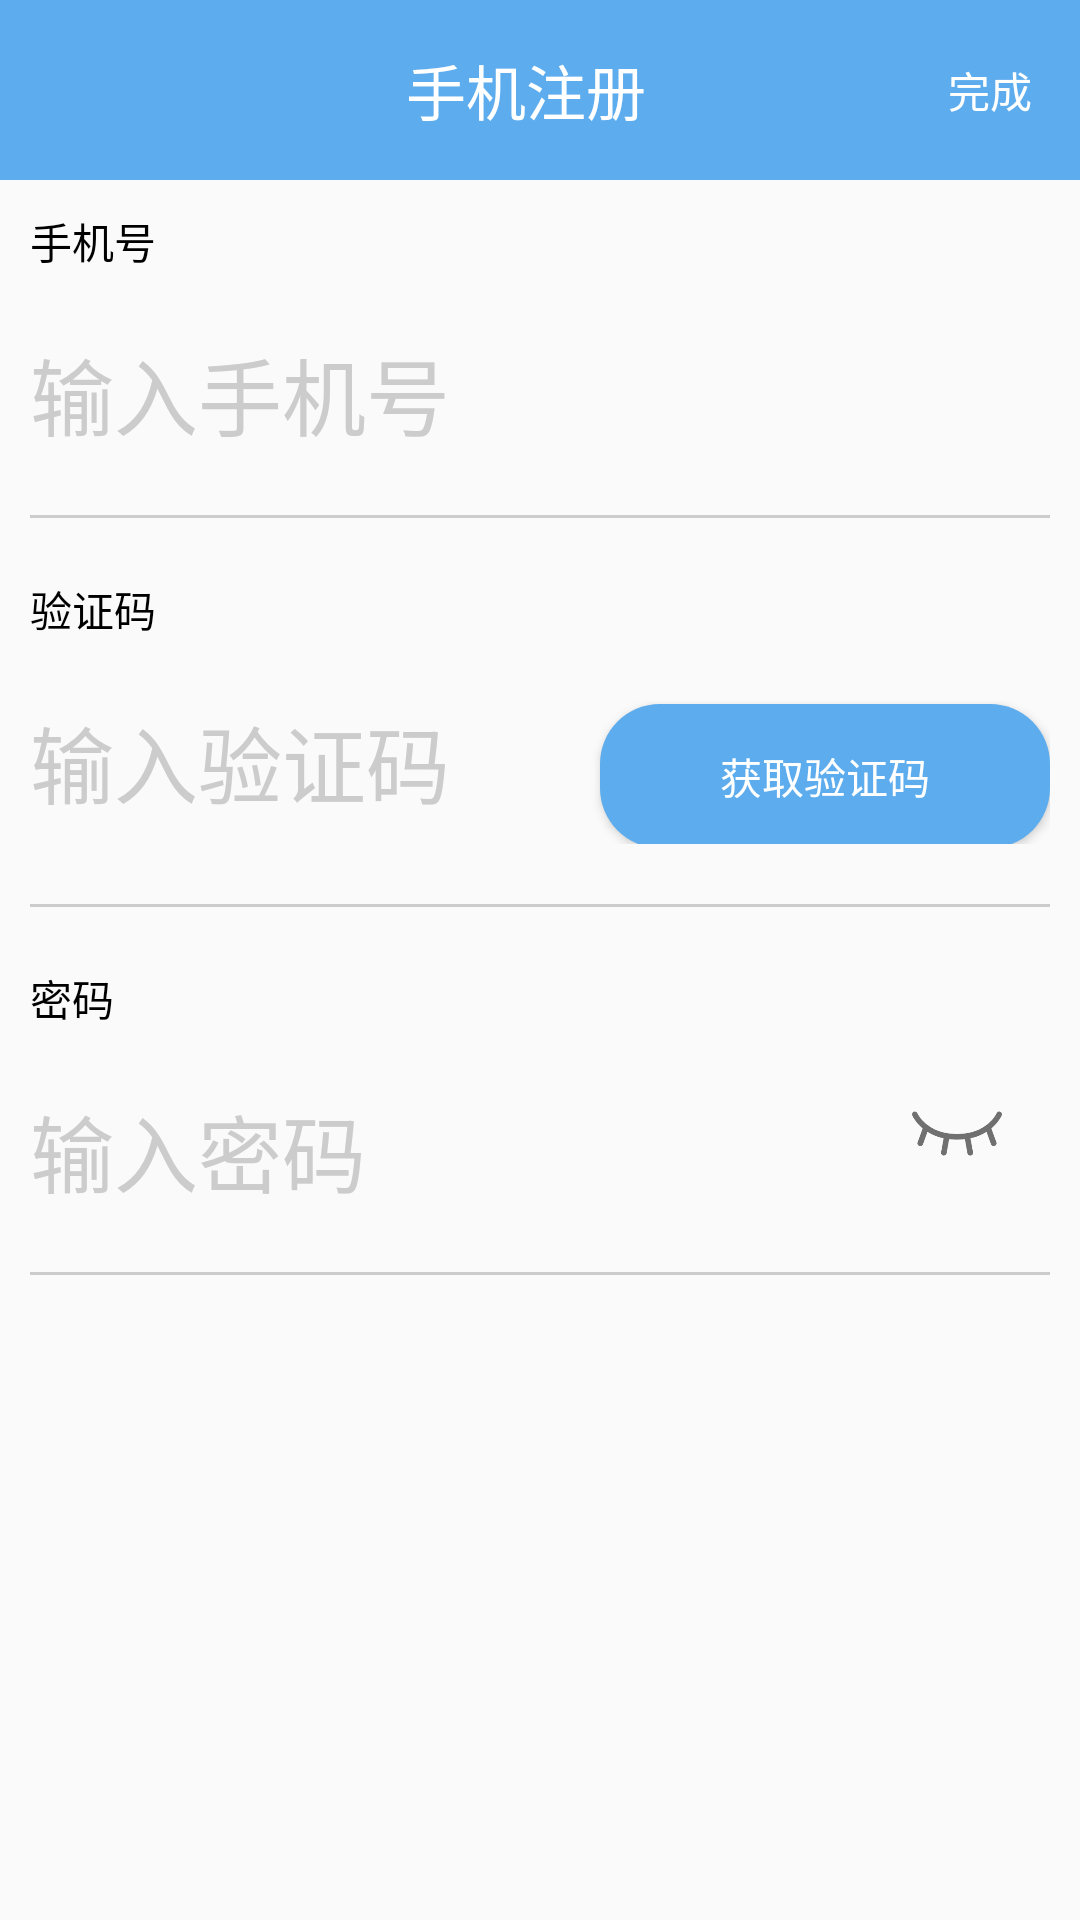

Write the Android layout XML for this screen, with the resource values it uses.
<!-- AndroidManifest.xml: application theme AppTheme -->
<!-- res/layout/register_activity.xml -->
<?xml version="1.0" encoding="utf-8"?>
<LinearLayout xmlns:android="http://schemas.android.com/apk/res/android"
    xmlns:app="http://schemas.android.com/apk/res-auto"
    android:orientation="vertical"
    android:layout_width="match_parent"
    android:layout_height="match_parent">

    <android.support.v7.widget.Toolbar
        android:id="@+id/toolbar"
        android:layout_width="match_parent"
        app:contentInsetStart="0dp"
        android:layout_height="60dp"
        android:background="@color/colorPrimary"
        app:layout_scrollFlags="scroll|exitUntilCollapsed|snap"
        app:popupTheme="@style/ToolbarPopupTheme">
        <LinearLayout
            android:orientation="horizontal"
            android:layout_width="match_parent"
            android:layout_height="match_parent">

            <ImageView
                android:id="@+id/register_back"
                android:layout_width="20dp"
                android:layout_height="20dp"
                android:layout_gravity="center"
                android:layout_marginLeft="@dimen/left_space"
                android:src="@mipmap/back"
                />

            <TextView
                android:layout_width="match_parent"
                android:layout_height="match_parent"
                android:layout_weight="1"
                android:text="手机注册"
                android:textColor="#fff"
                android:gravity="center"
                android:textSize="@dimen/title_size"
                />

            <TextView
                android:id="@+id/register_ok"
                android:layout_width="wrap_content"
                android:layout_height="match_parent"
                android:text="完成"
                android:textColor="#fff"
                android:gravity="center"
                android:textSize="@dimen/right_title_size"
                android:layout_marginRight="@dimen/right_space"
                />

        </LinearLayout>
    </android.support.v7.widget.Toolbar>

    <LinearLayout
        android:orientation="vertical"
        android:layout_width="match_parent"
        android:layout_height="match_parent">

        <LinearLayout
            android:orientation="vertical"
            android:layout_width="match_parent"
            android:layout_height="wrap_content"
            >

            <TextView
                android:layout_width="wrap_content"
                android:layout_height="wrap_content"
                android:text="手机号"
                android:textColor="#000"
                android:layout_margin="10dp"
                android:textSize="@dimen/defalut_size"
                />

            <EditText
                android:id="@+id/register_phone"
                android:layout_width="match_parent"
                android:layout_height="wrap_content"
                android:inputType="number"
                android:background="@drawable/null_style"
                android:hint="输入手机号"
                android:textColorHint="#ccc"
                android:textSize="28sp"
                android:layout_margin="10dp"
                />

            <View
                android:layout_width="match_parent"
                android:layout_height="1dp"
                android:background="#ccc"
                android:layout_margin="10dp"
                />

        </LinearLayout>

        <LinearLayout
            android:orientation="vertical"
            android:layout_width="match_parent"
            android:layout_height="wrap_content"
            >

            <TextView
                android:layout_width="wrap_content"
                android:layout_height="wrap_content"
                android:text="验证码"
                android:textColor="#000"
                android:layout_margin="10dp"
                android:textSize="@dimen/defalut_size"
                />

            <LinearLayout
                android:layout_width="match_parent"
                android:layout_height="wrap_content"
                android:layout_margin="10dp"
                >

                <EditText
                    android:id="@+id/register_authcode"
                    android:layout_width="match_parent"
                    android:layout_height="wrap_content"
                    android:layout_weight="1"
                    android:inputType="number"
                    android:background="@drawable/null_style"
                    android:hint="输入验证码"
                    android:textColorHint="#ccc"
                    android:textSize="28sp"
                    android:maxLength="6"
                    />

                <Button
                    android:id="@+id/register_btn_get"
                    android:layout_width="150dp"
                    android:layout_height="wrap_content"
                    android:background="@drawable/register_btn"
                    android:text="获取验证码"
                    android:textColor="#fff"
                    android:textSize="@dimen/defalut_size"
                    />

            </LinearLayout>

            <View
                android:layout_width="match_parent"
                android:layout_height="1dp"
                android:background="#ccc"
                android:layout_margin="10dp"
                />

        </LinearLayout>

        <LinearLayout
            android:orientation="vertical"
            android:layout_width="match_parent"
            android:layout_height="wrap_content"
            >

            <TextView
                android:layout_width="wrap_content"
                android:layout_height="wrap_content"
                android:text="密码"
                android:textColor="#000"
                android:layout_margin="10dp"
                android:textSize="@dimen/defalut_size"
                />

            <LinearLayout
                android:layout_width="match_parent"
                android:layout_height="wrap_content"
                android:layout_margin="10dp"
                >

                <EditText
                    android:id="@+id/register_pwd"
                    android:layout_width="match_parent"
                    android:layout_height="wrap_content"
                    android:layout_weight="1"
                    android:inputType="textPassword"
                    android:background="@drawable/null_style"
                    android:hint="输入密码"
                    android:textColorHint="#ccc"
                    android:textSize="28sp"
                    />

                <ImageView
                    android:id="@+id/register_pwd_look"
                    android:layout_width="@dimen/icon_size"
                    android:layout_height="@dimen/icon_size"
                    android:src="@mipmap/closeeye"
                    android:layout_marginRight="@dimen/right_space"
                    />

            </LinearLayout>

            <View
                android:layout_width="match_parent"
                android:layout_height="1dp"
                android:background="#ccc"
                android:layout_margin="10dp"
                />

        </LinearLayout>

    </LinearLayout>

</LinearLayout>
<!-- resources referenced by this layout -->
<resources>
  <color name="colorPrimary">#5CACEE</color>
  <dimen name="defalut_size">14sp</dimen>
  <dimen name="icon_size">30dp</dimen>
  <dimen name="left_space">15dp</dimen>
  <dimen name="right_space">16dp</dimen>
  <dimen name="right_title_size">14sp</dimen>
  <dimen name="title_size">20sp</dimen>
  <!-- drawable register_btn (drawable) -->
  <?xml version="1.0" encoding="utf-8"?>
  <shape android:shape="rectangle" xmlns:android="http://schemas.android.com/apk/res/android">
  
      <solid android:color="@color/colorPrimary"/>
      <corners android:radius="20dp"/>
  
  </shape>
  <!-- mipmap closeeye: png bitmap (mipmap-hdpi, 6292 bytes) -->
  <style name="ToolbarPopupTheme" parent="@style/ThemeOverlay.AppCompat.Dark">
           
          <item name="actionOverflowMenuStyle">@style/OverflowMenuStyle</item> 
      </style>
  <style name="AppTheme" parent="Theme.AppCompat.Light.DarkActionBar">
          
          <item name="colorPrimary">@color/colorPrimary</item>
          <item name="colorPrimaryDark">@color/colorPrimaryDark</item>
          <item name="colorAccent">@color/colorAccent</item>
      </style>
  <style name="OverflowMenuStyle" parent="Widget.AppCompat.Light.PopupMenu.Overflow">
          <item name="overlapAnchor">false</item>  
      </style>
  <color name="colorPrimaryDark">#5CACEE</color>
  <color name="colorAccent">#5CACEE</color>
</resources>
